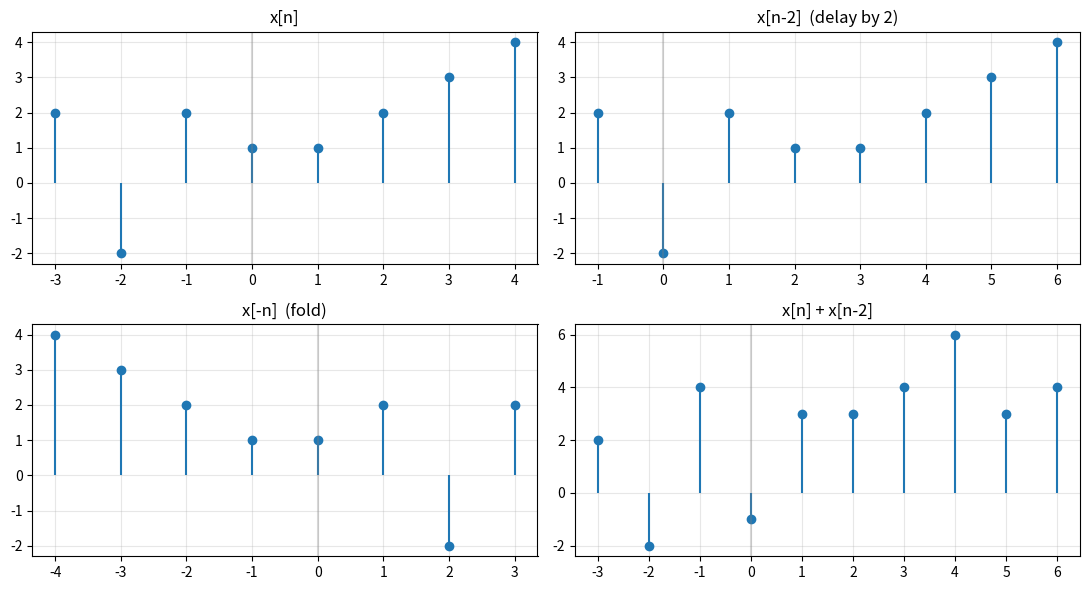

Source code (Python):
# DSP STEP 5b  -  Operations on discrete-time sequences   (syllabus item 3, Chapter 2 slides "Elementary Operations")
#
# Keep the sequence as TWO arrays: the index axis n and the values x. Every operation is then honest.
#
#   shift  y[n] = x[n - k]     : values unchanged, index axis moves:  n + k          (k > 0 delay = move right)
#   fold   y[n] = x[-n]        : values reversed, index axis negated and reversed:  -n[::-1], x[::-1]
#   scale  y[n] = a * x[n]     : a * x
#   add / multiply two sequences: they must be on the SAME axis first. Build a common axis from
#       min(start) to max(end), place each sequence on it with zeros elsewhere, then add / multiply.
#   up-sample by L  : insert L-1 zeros between samples          np.zeros(L*len(x)); y[::L] = x
#   down-sample by M: keep every M-th sample                     x[::M]
#
# Example sequence from the slides, arrow under the 4th value:
#   x = {2, -2, 2, 1, 1, 2, 3, 4}   with n = -3 .. 4

import numpy as np
import matplotlib.pyplot as plt

x  = np.array([2, -2, 2, 1, 1, 2, 3, 4])
nx = np.arange(-3, 5)                    # -3 .. 4, so x[0] = 1 (the 4th entry)


def shift(n, x, k):
    """y[n] = x[n - k].  Returns (n_new, y)."""
    # TODO
    return (n+k), x

def fold(n, x):
    """y[n] = x[-n].  Returns (n_new, y)."""
    # TODO
    return -n[::-1], x[::-1]

def on_axis(n, x, n_common):
    """Place (n, x) onto the axis n_common, zeros where x is not defined."""
    y = np.zeros(len(n_common))
    for i, v in zip(n,x):
        y[np.where(n_common == i)] = v
    return y

def add(n1, x1, n2, x2):
    """Sum of two sequences on a common axis. Returns (n_common, y)."""
    # TODO: n_common = np.arange(min(n1[0], n2[0]), max(n1[-1], n2[-1]) + 1); then on_axis both and add
    n_common = np.arange(min(n1[0], n2[0]), max(n1[-1], n2[-1])+1)
    y1 = on_axis(n1, x1, n_common)
    y2 = on_axis(n2, x2, n_common)
    return n_common, (y1+y2)

def upsample(x, L):
    # TODO
    y = np.zeros(L*len(x))
    y[::L] = x
    return y

def downsample(x, M):
    # TODO
    return x[::M]


# ---------------- checker: don't edit below ----------------
def L(a): return None if a is None else list(np.asarray(a).tolist())
n2, y2 = shift(nx, x, 2)
nf, yf = fold(nx, x)
na, ya = add(nx, x, *shift(nx, x, 2)) if n2 is not None else (None, None)
checks = [
    ("shift k=2 axis",  L(n2), list(range(-1, 7))),
    ("shift k=2 vals",  L(y2), [2, -2, 2, 1, 1, 2, 3, 4]),
    ("fold axis",       L(nf), list(range(-4, 4))),
    ("fold vals",       L(yf), [4, 3, 2, 1, 1, 2, -2, 2]),
    ("x + x[n-2] axis", L(na), list(range(-3, 7))),
    ("x + x[n-2] vals", L(ya), [2, -2, 4, -1, 3, 3, 4, 6, 3, 4]),
    ("upsample L=2",    L(upsample(np.array([1, 2, 3]), 2)),   [1, 0, 2, 0, 3, 0]),
    ("downsample M=2",  L(downsample(np.array([1, 2, 3, 4, 5]), 2)), [1, 3, 5]),
]
ok = True
for name, got, want in checks:
    good = got == want
    ok &= good
    print(f"{name:18s} {got}   {'ok' if good else f'expected {want}'}")
print("PASS  ->  syllabus items 1-3 done. steps 6-9 are bonus (Assignment 4 / 1 material)." if ok else "FAIL")

if ok:
    fig, ax = plt.subplots(2, 2, figsize=(11, 6))
    for a, (title, nn, xx) in zip(ax.flat, [("x[n]", nx, x), ("x[n-2]  (delay by 2)", n2, y2), ("x[-n]  (fold)", nf, yf), ("x[n] + x[n-2]", na, ya)]):
        a.stem(nn, xx, basefmt=" "); a.set_title(title); a.set_xticks(nn); a.axvline(0, color="gray", alpha=.3); a.grid(alpha=.3)
    plt.tight_layout(); plt.show()
